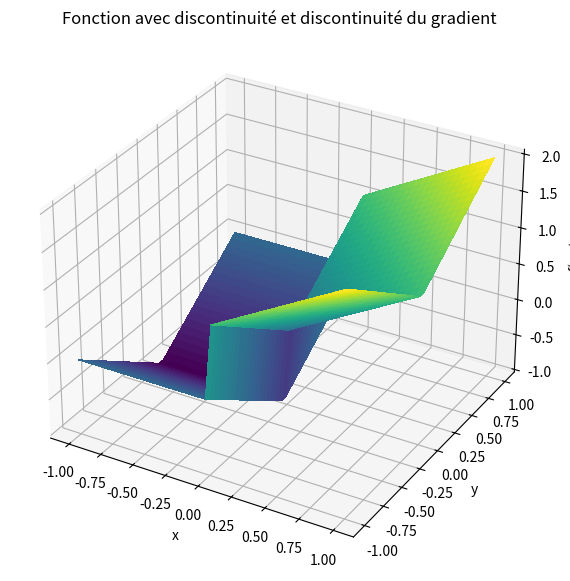
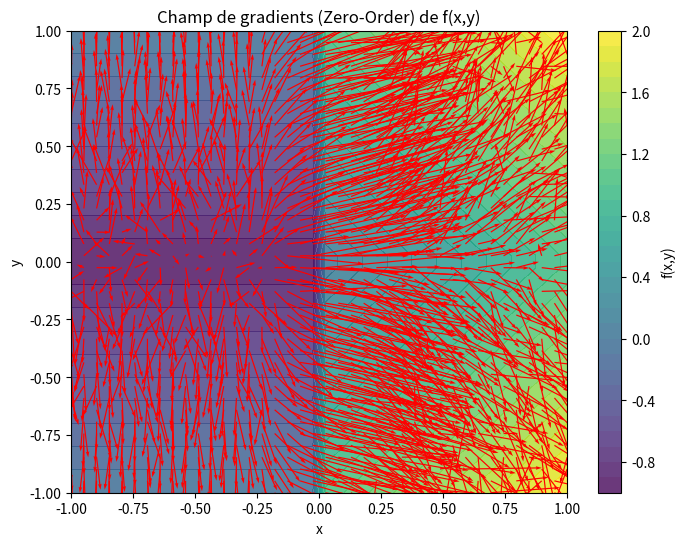

Reproduce these figures in Python, in order.
import numpy as np
import matplotlib.pyplot as plt

# --- paramètres ---
sigma = 0.1
M = 500  # nombre d'échantillons pour le gradient
rng = np.random.default_rng()


def f2(x, y):
    return np.where(x >= 0, x + np.abs(y), -1 + np.abs(y))


def zo_gradient_2d(f, x, y, sigma=0.1, M=500_000_000_000):
    X = np.array([x, y])
    omegas = rng.normal(0, sigma, size=(M, 2))
    Xs = X + omegas
    f_vals = f(Xs[:, 0], Xs[:, 1])
    weights = -omegas / (sigma**2)
    grad_est = -(f_vals[:, None] * weights).mean(axis=0)
    return grad_est


# --- on calcule le gradient sur une grille ---
xv = np.linspace(-1, 1, 40)
yv = np.linspace(-1, 1, 40)
X, Y = np.meshgrid(xv, yv)

U = np.zeros_like(X)
V = np.zeros_like(Y)

for i in range(X.shape[0]):
    for j in range(X.shape[1]):
        grad = zo_gradient_2d(f2, X[i, j], Y[i, j], sigma=sigma, M=M)
        U[i, j], V[i, j] = grad[0], grad[1]

Z = f2(X, Y)

fig = plt.figure(figsize=(10, 7))
ax = fig.add_subplot(111, projection="3d")
surf = ax.plot_surface(X, Y, Z, cmap="viridis", linewidth=0, antialiased=False)

ax.set_title("Fonction avec discontinuité et discontinuité du gradient")
ax.set_xlabel("x")
ax.set_ylabel("y")
ax.set_zlabel("f(x,y)")
plt.show()


# --- visualisation du champ de gradients ---

fig, ax = plt.subplots(figsize=(8, 6))
cont = ax.contourf(X, Y, Z, levels=30, cmap="viridis", alpha=0.8)
ax.quiver(X, Y, U, V, color="red", scale=15)
ax.set_xlabel("x")
ax.set_ylabel("y")
ax.set_title("Champ de gradients (Zero-Order) de f(x,y)")
plt.colorbar(cont, ax=ax, label="f(x,y)")
plt.show()
